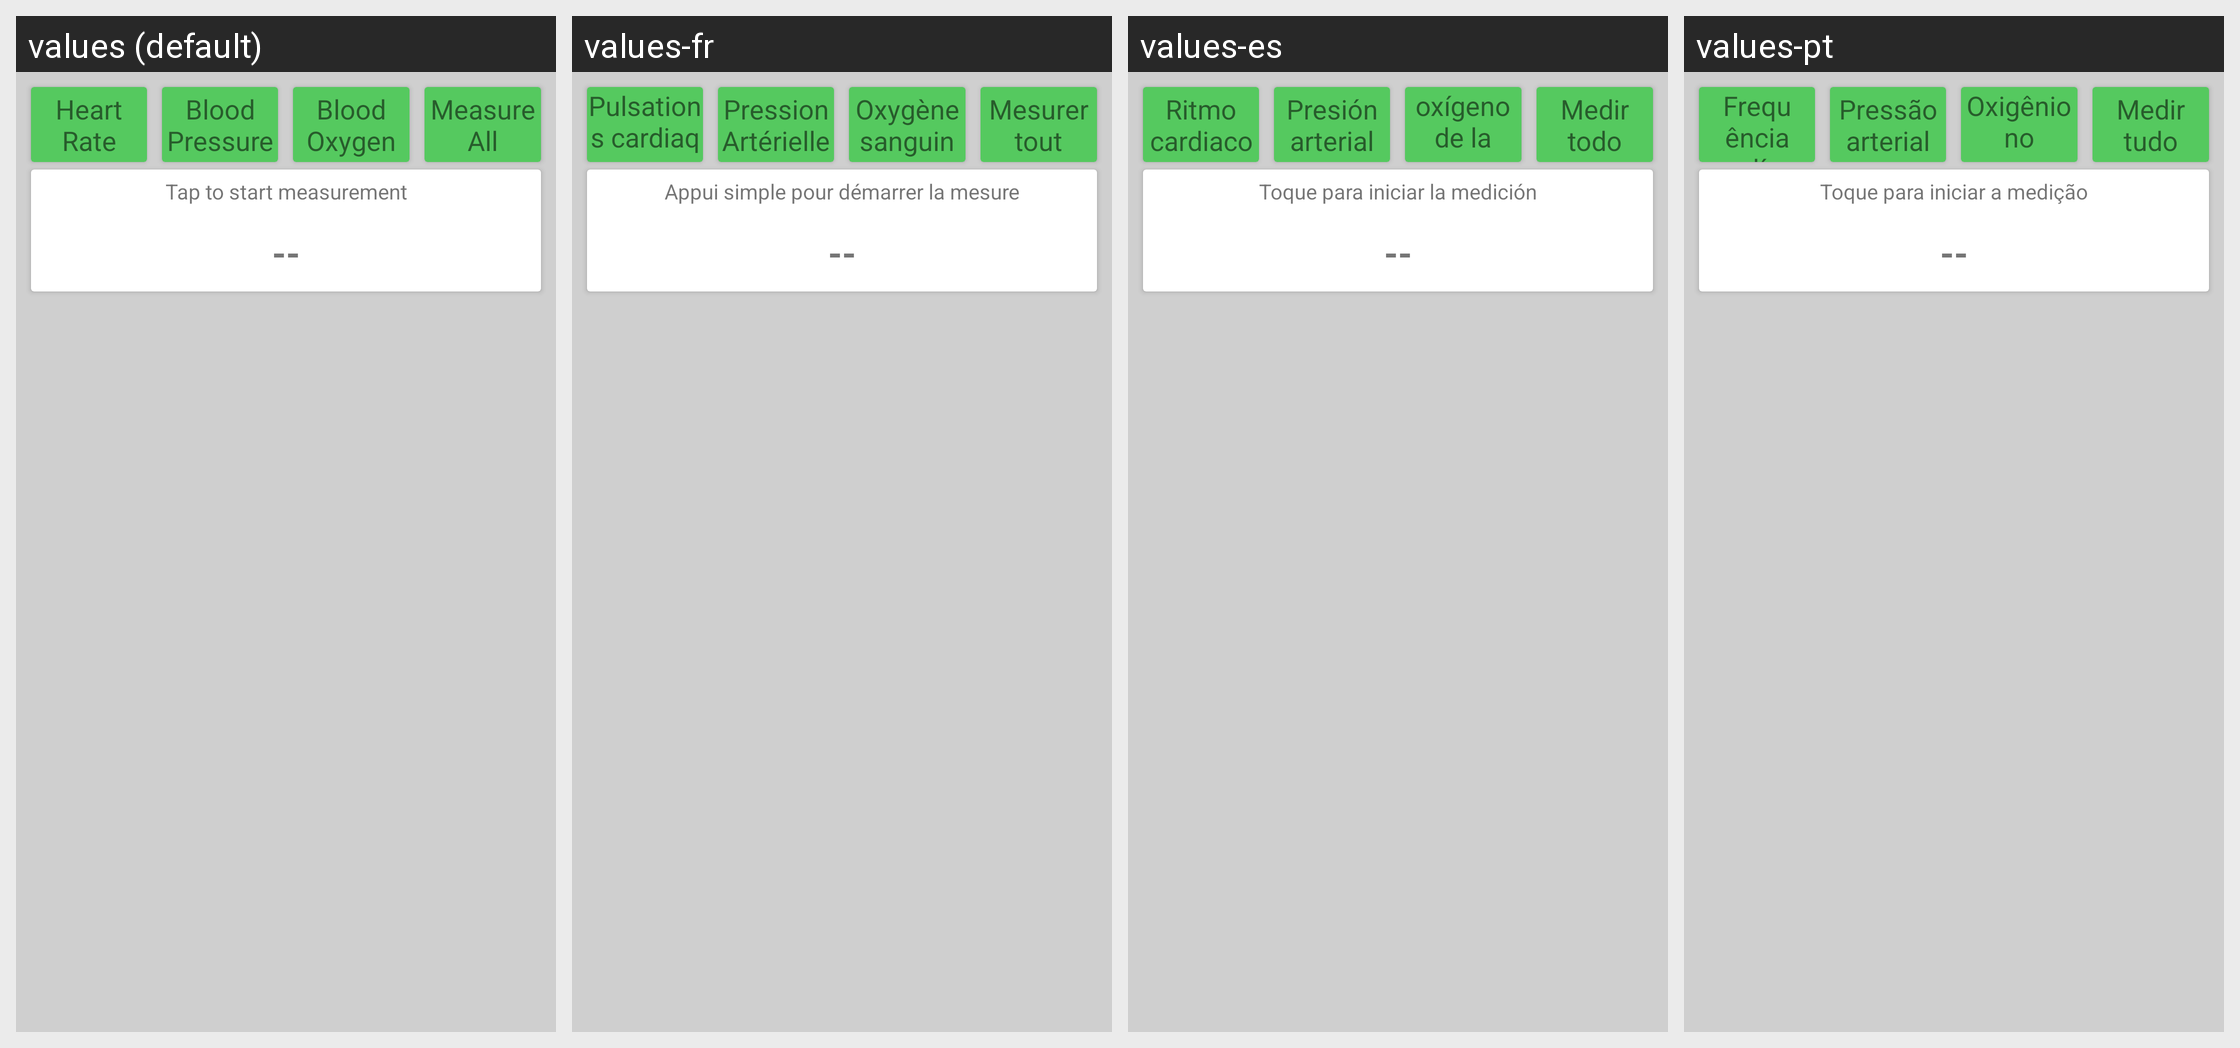

This grid shows one Android layout under several languages. Give, for every string resource on the screen, its name, the default text and each shown locale's text.
Android screen res/layout/activity_health.xml rendered under 4 locales, left to right: values (default), values-fr, values-es, values-pt. Device: Nexus 5 (rendered at 1080×1920; each locale shown at half size, 540×960, under a caption strip naming it); theme AppTheme.
Other locales in the repository, not shown: values-cs, values-de, values-el, values-in, values-it, values-pl, values-ru, values-vi.
Strings drawn on this screen, with the default value and each locale's value (text and hints the layout hard-codes, and strings that could not be matched under every locale, appear in the picture but are not listed):

hrm
  values: Heart Rate
  values-fr: Pulsations cardiaques
  values-es: Ritmo cardiaco
  values-pt: Frequência cardíaca

bph
  values: Blood Pressure
  values-fr: Pression Artérielle
  values-es: Presión arterial
  values-pt: Pressão arterial

sp02
  values: Blood Oxygen
  values-fr: Oxygène sanguin
  values-es: oxígeno de la sangre
  values-pt: Oxigênio no sangue

measure_all
  values: Measure All
  values-fr: Mesurer tout
  values-es: Medir todo
  values-pt: Medir tudo

start_measure
  values: Tap to start measurement
  values-fr: Appui simple pour démarrer la mesure
  values-es: Toque para iniciar la medición
  values-pt: Toque para iniciar a medição
